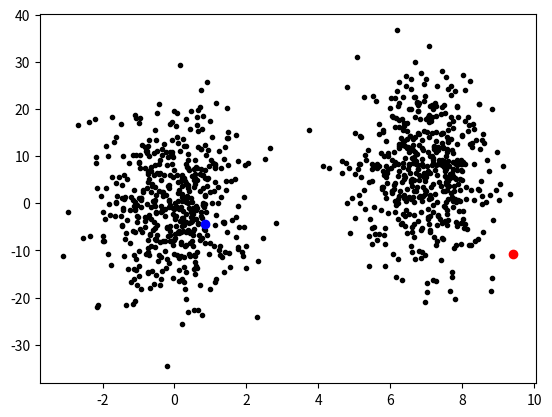

This chart was generated by the following Python code:
import numpy as np
import matplotlib.pyplot as plt

mean1 = [0, 0]
cov1 = [[1, 0], [0, 100]]  # diagonal covariance

x1, y1 = np.random.multivariate_normal(
    [0, 0],
    [[1, 0], [0, 100]],
    500).T

plt.plot(x1, y1, 'k.')

x2, y2 = np.random.multivariate_normal(
    [7, 7],
    [[1, 0], [0, 100]],
    500).T
plt.plot(x2, y2, 'k.')

xx1, yy1 = x1[0], y1[0]
xx2, yy2 = x2[0], y2[0]

plt.plot([xx1], [yy1], 'bo')
plt.plot([xx2], [yy2], 'ro')

plt.show()
